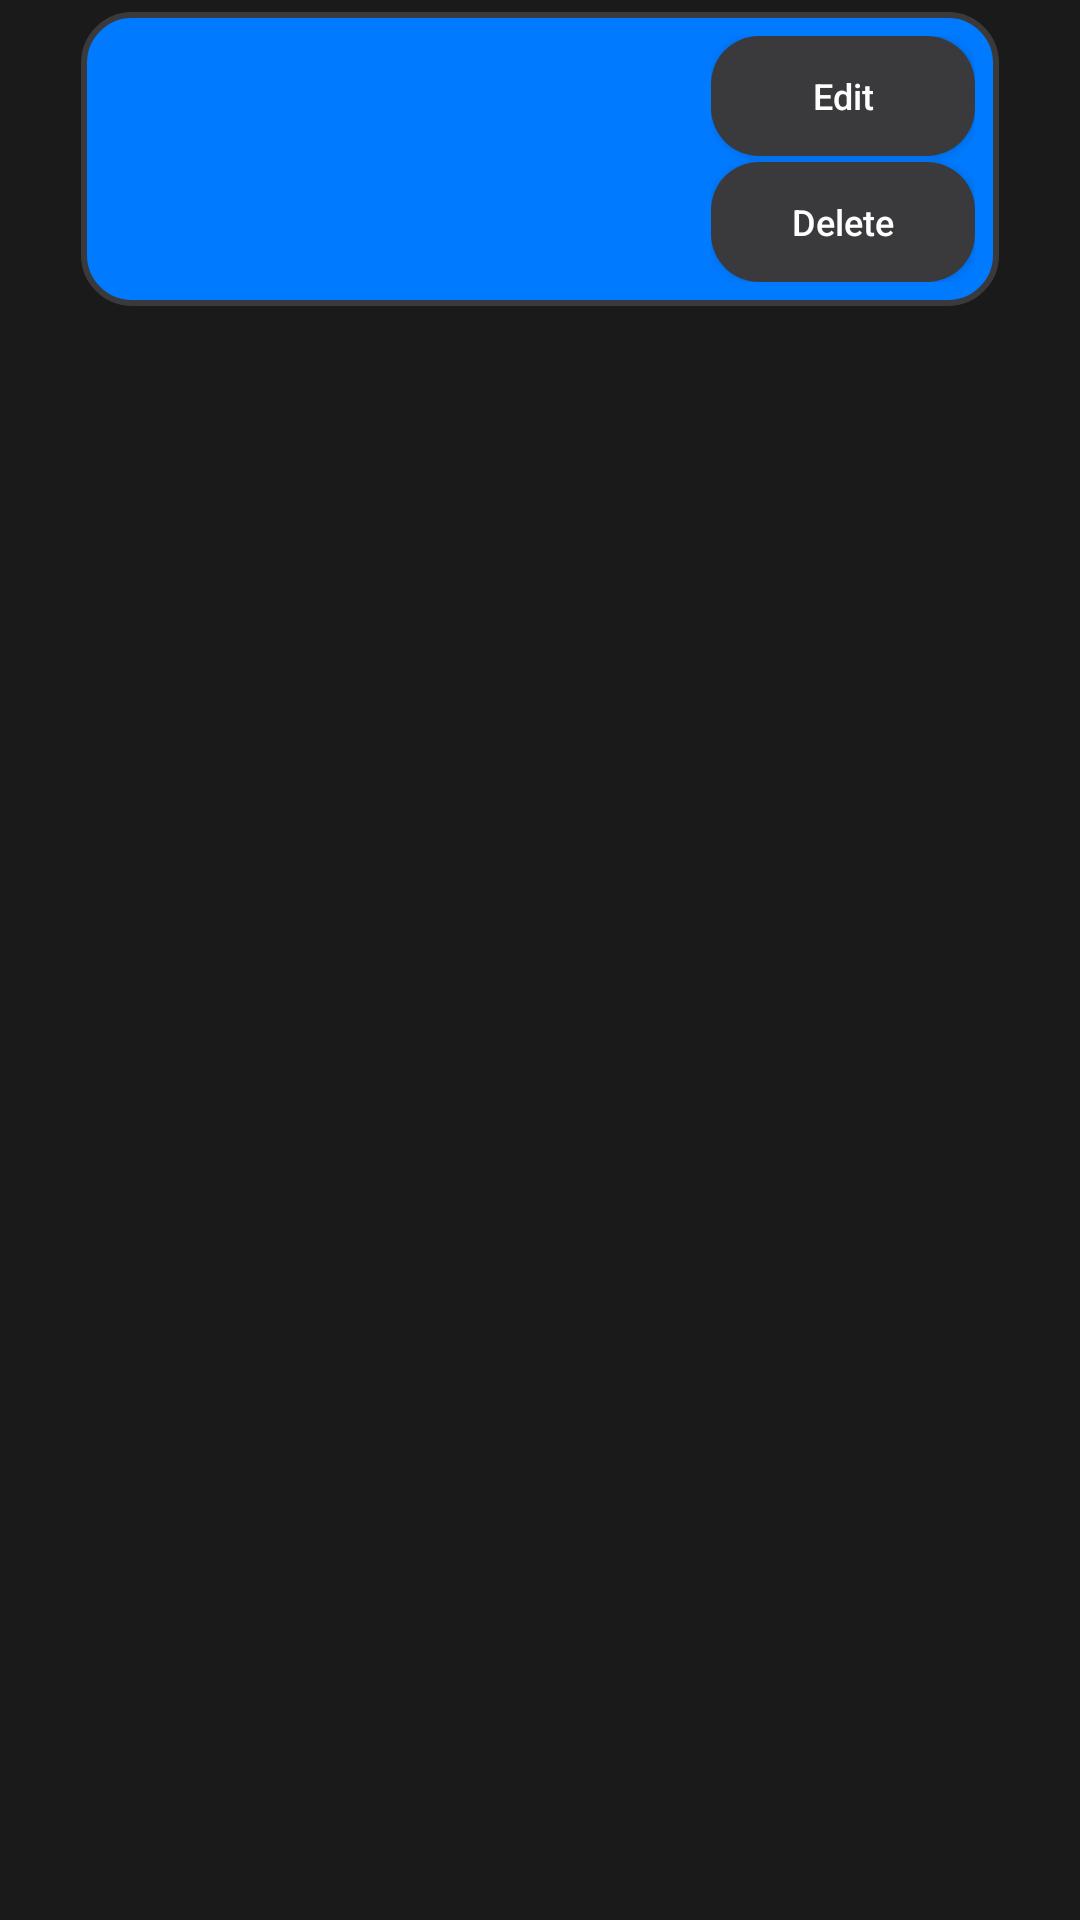

Here is an Android app screen rendered from its layout file. Give the layout XML and the strings, colors and styles it references.
<!-- AndroidManifest.xml: application theme Theme.DieSpy -->
<!-- res/layout/log_message_item.xml -->
<?xml version="1.0" encoding="utf-8"?>
<androidx.constraintlayout.widget.ConstraintLayout
    xmlns:android="http://schemas.android.com/apk/res/android"
    xmlns:app="http://schemas.android.com/apk/res-auto"
    android:layout_width="match_parent"
    android:layout_height="wrap_content">

    
    <RelativeLayout
        android:id="@+id/logBubble"
        android:layout_width="0dp"
        android:layout_height="wrap_content"
        android:layout_margin="4dp"
        android:background="@drawable/log_background"
        android:padding="8dp"
        app:layout_constraintEnd_toEndOf="parent"
        app:layout_constraintStart_toStartOf="parent"
        app:layout_constraintTop_toTopOf="parent"

        app:layout_constraintWidth_percent="0.85">

        
        <TextView
            android:id="@+id/logText"
            android:layout_width="wrap_content"
            android:layout_height="wrap_content"
            android:layout_alignParentStart="true"
            android:layout_centerVertical="true"
            android:layout_marginEnd="8dp"
            android:layout_marginStart="8dp"
            android:layout_toStartOf="@+id/buttonsLayout"
            android:textColor="@color/text_white"
            android:textSize="16sp" />

        
        <LinearLayout
            android:id="@+id/buttonsLayout"
            android:layout_width="wrap_content"
            android:layout_height="wrap_content"
            android:layout_alignParentEnd="true"
            android:layout_centerVertical="true"
            android:orientation="vertical">

            <androidx.appcompat.widget.AppCompatButton
                android:id="@+id/editButton"
                android:layout_width="match_parent"
                android:layout_height="40dp"
                android:layout_marginBottom="1dp"
                android:background="@drawable/button_selector"
                android:text="Edit"
                android:textAllCaps="false"
                android:textColor="#FFFFFF"
                android:textSize="12sp" />

            <androidx.appcompat.widget.AppCompatButton
                android:id="@+id/deleteButton"
                android:layout_width="match_parent"
                android:layout_height="40dp"
                android:layout_marginTop="1dp"
                android:background="@drawable/button_selector"
                android:text="Delete"
                android:textAllCaps="false"
                android:textColor="#FFFFFF"
                android:textSize="12sp" />


        </LinearLayout>

    </RelativeLayout>

</androidx.constraintlayout.widget.ConstraintLayout>
<!-- resources referenced by this layout -->
<resources>
  <color name="text_white">#EEEEEE</color>
  <!-- drawable button_selector (drawable) -->
  <?xml version="1.0" encoding="utf-8"?>
  <selector xmlns:android="http://schemas.android.com/apk/res/android">
      
      <item android:state_pressed="true" android:drawable="@drawable/bubble_button_pressed" />
      
      <item android:drawable="@drawable/bubble_button_default" />
  
  </selector>
  <!-- drawable log_background (drawable) -->
  <?xml version="1.0" encoding="utf-8"?>
  <shape xmlns:android="http://schemas.android.com/apk/res/android"
      android:shape="rectangle">
      
      <solid android:color="@color/primary_accent" />
      
      <stroke android:width="2dp" android:color="@color/gray" />
      <corners android:radius="16dp" />
      <padding
          android:left="8dp"
          android:top="8dp"
          android:right="8dp"
          android:bottom="8dp" />
  </shape>
  <style name="Theme.DieSpy" parent="Theme.Material3.DayNight.NoActionBar">
          <item name="colorPrimary">@color/primary_accent</item>
          <item name="colorSecondary">@color/secondary_accent</item>
          <item name="android:statusBarColor">@color/dark_background</item>
          <item name="android:windowBackground">@color/dark_background</item>
          <item name="android:textColor">@color/text_white</item>
      </style>
  <!-- drawable bubble_button_pressed (drawable) -->
  <?xml version="1.0" encoding="utf-8"?>
  <shape xmlns:android="http://schemas.android.com/apk/res/android"
      android:shape="rectangle">
      <solid android:color="#49494b" /> 
      <corners android:radius="16dp" />
  </shape>
  <!-- drawable bubble_button_default (drawable) -->
  <?xml version="1.0" encoding="utf-8"?>
  <shape xmlns:android="http://schemas.android.com/apk/res/android"
      android:shape="rectangle">
      <solid android:color="@color/gray" /> 
      <corners android:radius="16dp" />
  </shape>
  <color name="primary_accent">#007AFF</color>
  <color name="gray">#3A3A3C</color>
  <color name="secondary_accent">#FF3B30</color>
  <color name="dark_background">#1A1A1A</color>
</resources>
